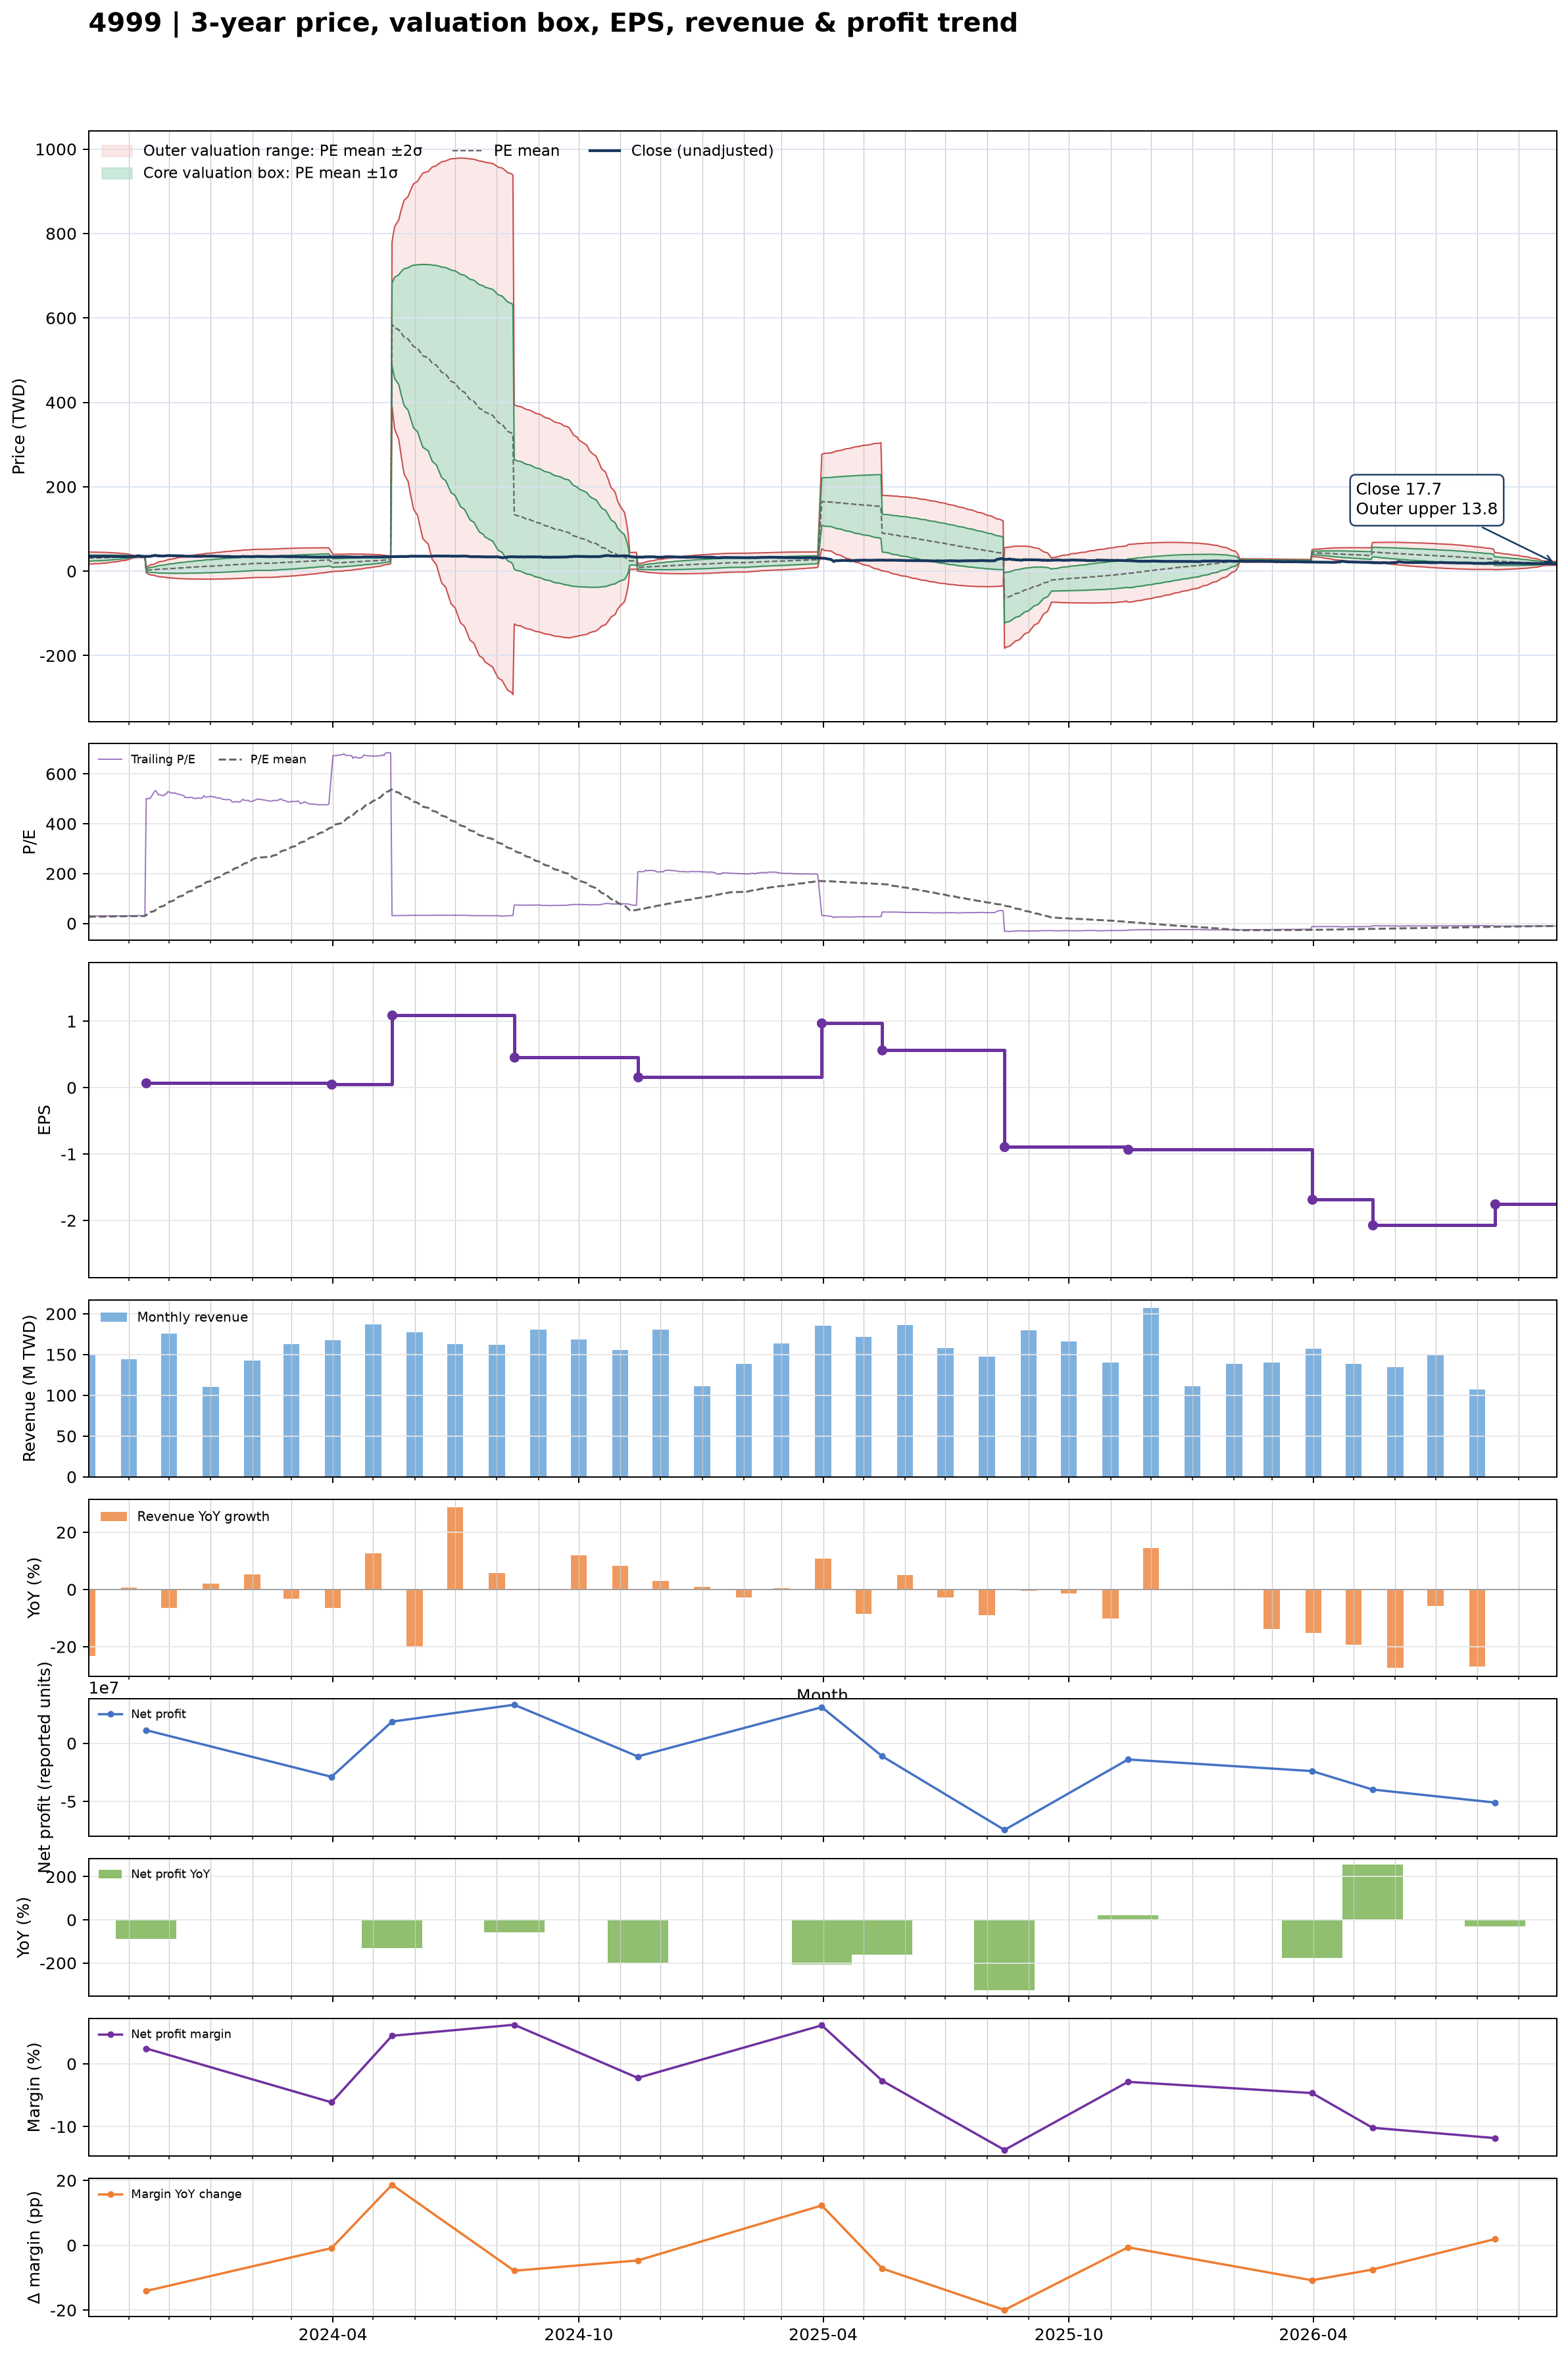

Source data for this figure (header and first rows):
date, close, available_date, period_end, ttm_eps, pe, pe_mean, pe_std, price_m2, price_m1, price_mean, price_p1, price_p2, forward_eps, forward_pe, forward_pe_mean, forward_pe_std, forward_price_m2, forward_price_m1, forward_price_mean, forward_price_p1, forward_price_p2
2023-10-02, 35.1, 2023-08-14, 2023-06-30, 1.16, 30.26, 26.46, 6.319, 16.04, 23.37, 30.7, 38.03, 45.36, , , , , , , , , 
2023-10-03, 34.95, 2023-08-14, 2023-06-30, 1.16, 30.13, 26.6, 6.216, 16.44, 23.65, 30.86, 38.07, 45.28, , , , , , , , , 
2023-10-04, 34.8, 2023-08-14, 2023-06-30, 1.16, 30, 26.74, 6.11, 16.84, 23.93, 31.01, 38.1, 45.19, , , , , , , , , 
2023-10-05, 34.85, 2023-08-14, 2023-06-30, 1.16, 30.04, 26.87, 5.998, 17.26, 24.21, 31.17, 38.13, 45.09, , , , , , , , , 
2023-10-06, 34.85, 2023-08-14, 2023-06-30, 1.16, 30.04, 27.01, 5.883, 17.68, 24.51, 31.33, 38.15, 44.98, , , , , , , , , 
2023-10-11, 34.8, 2023-08-14, 2023-06-30, 1.16, 30, 27.14, 5.763, 18.12, 24.8, 31.49, 38.17, 44.86, , , , , , , , , 
2023-10-12, 34.85, 2023-08-14, 2023-06-30, 1.16, 30.04, 27.28, 5.635, 18.57, 25.11, 31.64, 38.18, 44.72, , , , , , , , , 
2023-10-13, 35.15, 2023-08-14, 2023-06-30, 1.16, 30.3, 27.42, 5.503, 19.04, 25.42, 31.8, 38.19, 44.57, , , , , , , , , 
2023-10-16, 35, 2023-08-14, 2023-06-30, 1.16, 30.17, 27.55, 5.362, 19.52, 25.74, 31.96, 38.18, 44.4, , , , , , , , , 
2023-10-17, 35.15, 2023-08-14, 2023-06-30, 1.16, 30.3, 27.69, 5.214, 20.03, 26.07, 32.12, 38.17, 44.22, , , , , , , , , 
2023-10-18, 35, 2023-08-14, 2023-06-30, 1.16, 30.17, 27.83, 5.056, 20.55, 26.42, 32.28, 38.15, 44.01, , , , , , , , , 
2023-10-19, 34.85, 2023-08-14, 2023-06-30, 1.16, 30.04, 27.97, 4.888, 21.1, 26.77, 32.44, 38.11, 43.78, , , , , , , , , 
2023-10-20, 34.75, 2023-08-14, 2023-06-30, 1.16, 29.96, 28.1, 4.712, 21.67, 27.13, 32.6, 38.06, 43.53, , , , , , , , , 
2023-10-23, 34.7, 2023-08-14, 2023-06-30, 1.16, 29.91, 28.24, 4.523, 22.26, 27.51, 32.75, 38, 43.25, , , , , , , , , 
2023-10-24, 34.75, 2023-08-14, 2023-06-30, 1.16, 29.96, 28.37, 4.323, 22.88, 27.9, 32.91, 37.93, 42.94, , , , , , , , , 
2023-10-25, 34.65, 2023-08-14, 2023-06-30, 1.16, 29.87, 28.51, 4.105, 23.54, 28.31, 33.07, 37.83, 42.59, , , , , , , , , 
2023-10-26, 34.7, 2023-08-14, 2023-06-30, 1.16, 29.91, 28.64, 3.874, 24.24, 28.73, 33.23, 37.72, 42.21, , , , , , , , , 
2023-10-27, 34.6, 2023-08-14, 2023-06-30, 1.16, 29.83, 28.78, 3.623, 24.98, 29.18, 33.38, 37.58, 41.79, , , , , , , , , 
2023-10-30, 34.65, 2023-08-14, 2023-06-30, 1.16, 29.87, 28.91, 3.341, 25.79, 29.66, 33.54, 37.42, 41.29, , , , , , , , , 
2023-10-31, 34.7, 2023-08-14, 2023-06-30, 1.16, 29.91, 29.05, 3.026, 26.68, 30.19, 33.7, 37.21, 40.72, , , , , , , , , 
2023-11-01, 34.55, 2023-08-14, 2023-06-30, 1.16, 29.78, 29.19, 2.667, 27.67, 30.76, 33.86, 36.95, 40.04, , , , , , , , , 
2023-11-02, 34.75, 2023-08-14, 2023-06-30, 1.16, 29.96, 29.32, 2.251, 28.79, 31.4, 34.01, 36.62, 39.24, , , , , , , , , 
2023-11-03, 34.95, 2023-08-14, 2023-06-30, 1.16, 30.13, 29.46, 1.712, 30.2, 32.19, 34.18, 36.16, 38.15, , , , , , , , , 
2023-11-06, 35.05, 2023-08-14, 2023-06-30, 1.16, 30.22, 29.6, 0.8753, 32.31, 33.32, 34.34, 35.35, 36.37, , , , , , , , , 
2023-11-07, 36.15, 2023-08-14, 2023-06-30, 1.16, 31.16, 29.61, 0.8868, 32.29, 33.32, 34.35, 35.38, 36.41, , , , , , , , , 
2023-11-08, 36.3, 2023-08-14, 2023-06-30, 1.16, 31.29, 29.63, 0.9, 32.28, 33.32, 34.37, 35.41, 36.45, , , , , , , , , 
2023-11-09, 36.4, 2023-08-14, 2023-06-30, 1.16, 31.38, 29.64, 0.9136, 32.26, 33.32, 34.38, 35.44, 36.5, , , , , , , , , 
2023-11-10, 35.35, 2023-08-14, 2023-06-30, 1.16, 30.47, 29.64, 0.9167, 32.26, 33.32, 34.39, 35.45, 36.51, , , , , , , , , 
2023-11-13, 34.75, 2023-08-14, 2023-06-30, 1.16, 29.96, 29.65, 0.9172, 32.26, 33.33, 34.39, 35.45, 36.52, , , , , , , , , 
2023-11-14, 35.1, 2023-11-14, 2023-09-30, 0.07, 501.4, 33.58, 43.08, -3.68, -0.665, 2.35, 5.366, 8.381, , , , , , , , , 
2023-11-15, 34.95, 2023-11-14, 2023-09-30, 0.07, 499.3, 37.49, 60.52, -5.848, -1.612, 2.624, 6.861, 11.1, , , , , , , , , 
2023-11-16, 35.1, 2023-11-14, 2023-09-30, 0.07, 501.4, 41.42, 73.86, -7.441, -2.271, 2.899, 8.07, 13.24, , , , , , , , , 
2023-11-17, 35.1, 2023-11-14, 2023-09-30, 0.07, 501.4, 45.35, 84.95, -8.719, -2.772, 3.175, 9.121, 15.07, , , , , , , , , 
2023-11-20, 37, 2023-11-14, 2023-09-30, 0.07, 528.6, 49.51, 95.71, -9.933, -3.234, 3.466, 10.17, 16.86, , , , , , , , , 
2023-11-21, 37.3, 2023-11-14, 2023-09-30, 0.07, 532.9, 53.7, 105.4, -10.99, -3.616, 3.759, 11.13, 18.51, , , , , , , , , 
2023-11-22, 36.75, 2023-11-14, 2023-09-30, 0.07, 525, 57.83, 113.8, -11.88, -3.917, 4.048, 12.01, 19.98, , , , , , , , , 
2023-11-23, 36.1, 2023-11-14, 2023-09-30, 0.07, 515.7, 61.88, 121.2, -12.63, -4.151, 4.332, 12.81, 21.3, , , , , , , , , 
2023-11-24, 36.15, 2023-11-14, 2023-09-30, 0.07, 516.4, 65.94, 128, -13.31, -4.348, 4.615, 13.58, 22.54, , , , , , , , , 
2023-11-27, 35.8, 2023-11-14, 2023-09-30, 0.07, 511.4, 69.95, 134.3, -13.91, -4.505, 4.896, 14.3, 23.7, , , , , , , , , 
2023-11-28, 36.3, 2023-11-14, 2023-09-30, 0.07, 518.6, 74.02, 140.3, -14.47, -4.643, 5.181, 15.01, 24.83, , , , , , , , , 
2023-11-29, 36.3, 2023-11-14, 2023-09-30, 0.07, 518.6, 78.09, 146, -14.98, -4.756, 5.467, 15.69, 25.91, , , , , , , , , 
2023-11-30, 37, 2023-11-14, 2023-09-30, 0.07, 528.6, 82.25, 151.6, -15.47, -4.857, 5.757, 16.37, 26.99, , , , , , , , , 
2023-12-01, 36.9, 2023-11-14, 2023-09-30, 0.07, 527.1, 86.39, 156.9, -15.92, -4.935, 6.048, 17.03, 28.01, , , , , , , , , 
2023-12-04, 36.5, 2023-11-14, 2023-09-30, 0.07, 521.4, 90.49, 161.7, -16.31, -4.988, 6.334, 17.66, 28.98, , , , , , , , , 
2023-12-05, 36.75, 2023-11-14, 2023-09-30, 0.07, 525, 94.62, 166.4, -16.68, -5.028, 6.623, 18.27, 29.92, , , , , , , , , 
2023-12-06, 36.5, 2023-11-14, 2023-09-30, 0.07, 521.4, 98.71, 170.8, -17.01, -5.048, 6.91, 18.87, 30.82, , , , , , , , , 
2023-12-07, 36.35, 2023-11-14, 2023-09-30, 0.07, 519.3, 102.8, 175, -17.3, -5.052, 7.195, 19.44, 31.69, , , , , , , , , 
2023-12-08, 36.3, 2023-11-14, 2023-09-30, 0.07, 518.6, 106.9, 178.9, -17.56, -5.042, 7.48, 20, 32.52, , , , , , , , , 
2023-12-11, 36, 2023-11-14, 2023-09-30, 0.07, 514.3, 110.9, 182.6, -17.8, -5.016, 7.763, 20.54, 33.32, , , , , , , , , 
2023-12-12, 35.85, 2023-11-14, 2023-09-30, 0.07, 512.1, 114.9, 186, -18, -4.978, 8.044, 21.07, 34.09, , , , , , , , , 
2023-12-13, 35.3, 2023-11-14, 2023-09-30, 0.07, 504.3, 118.9, 189.2, -18.17, -4.925, 8.321, 21.57, 34.81, , , , , , , , , 
2023-12-14, 35.4, 2023-11-14, 2023-09-30, 0.07, 505.7, 122.8, 192.3, -18.32, -4.863, 8.599, 22.06, 35.52, , , , , , , , , 
2023-12-15, 35.3, 2023-11-14, 2023-09-30, 0.07, 504.3, 126.8, 195.2, -18.46, -4.791, 8.876, 22.54, 36.21, , , , , , , , , 
2023-12-18, 35.45, 2023-11-14, 2023-09-30, 0.07, 506.4, 130.8, 198.1, -18.58, -4.711, 9.154, 23.02, 36.88, , , , , , , , , 
2023-12-19, 35.2, 2023-11-14, 2023-09-30, 0.07, 502.9, 134.7, 200.7, -18.67, -4.621, 9.43, 23.48, 37.53, , , , , , , , , 
2023-12-20, 35.15, 2023-11-14, 2023-09-30, 0.07, 502.1, 138.7, 203.3, -18.75, -4.523, 9.706, 23.93, 38.16, , , , , , , , , 
2023-12-21, 35, 2023-11-14, 2023-09-30, 0.07, 500, 142.6, 205.7, -18.81, -4.417, 9.98, 24.38, 38.77, , , , , , , , , 
2023-12-22, 35.25, 2023-11-14, 2023-09-30, 0.07, 503.6, 146.5, 208, -18.87, -4.305, 10.26, 24.82, 39.38, , , , , , , , , 
2023-12-25, 35.1, 2023-11-14, 2023-09-30, 0.07, 501.4, 150.5, 210.2, -18.9, -4.185, 10.53, 25.25, 39.97, , , , , , , , , 
2023-12-26, 35.35, 2023-11-14, 2023-09-30, 0.07, 505, 154.4, 212.4, -18.93, -4.06, 10.81, 25.68, 40.55, , , , , , , , , 
... 666 more rows
